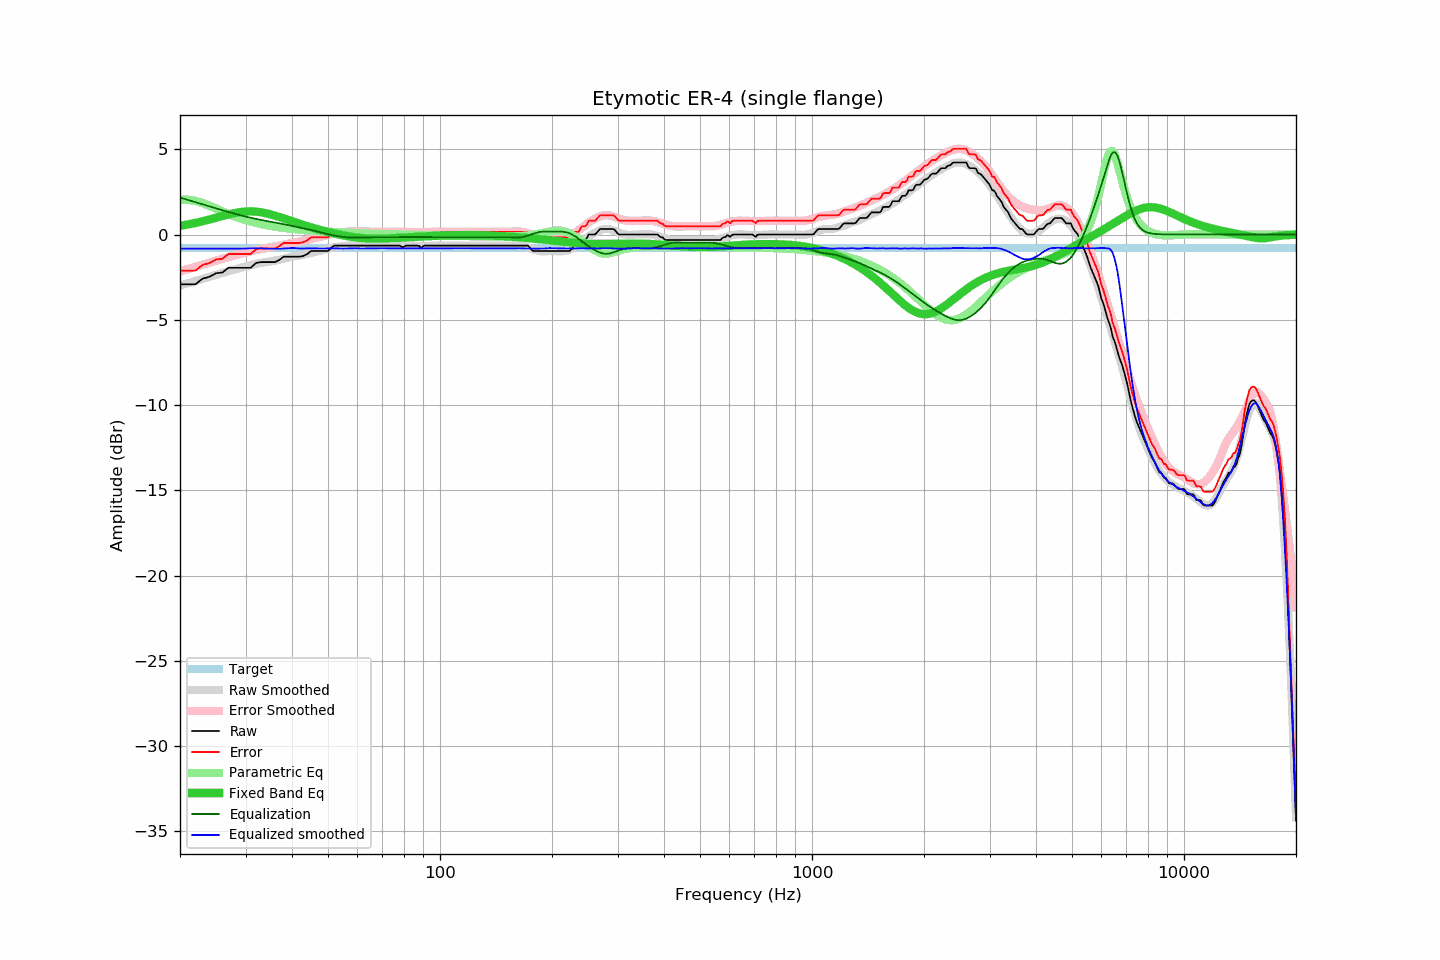

The table this chart was drawn from, first rows:
frequency, raw, error, smoothed, error_smoothed, equalization, parametric_eq, equalized_raw, equalized_smoothed, target
20, -2.92, -2.11, -2.99, -2.17, 2.17, 0.51, -0.75, -0.83, -0.81
21, -2.92, -2.11, -2.86, -2.03, 2.03, 0.59, -0.89, -0.83, -0.81
22, -2.92, -2.11, -2.72, -1.89, 1.89, 0.68, -1.03, -0.83, -0.81
23, -2.59, -1.78, -2.60, -1.77, 1.77, 0.78, -0.82, -0.83, -0.81
24, -2.48, -1.67, -2.48, -1.65, 1.65, 0.88, -0.83, -0.83, -0.81
25, -2.27, -1.46, -2.36, -1.53, 1.53, 0.98, -0.74, -0.83, -0.81
26, -2.23, -1.42, -2.25, -1.42, 1.42, 1.08, -0.81, -0.83, -0.81
27, -1.95, -1.14, -2.15, -1.32, 1.32, 1.18, -0.63, -0.83, -0.81
28, -1.95, -1.14, -2.05, -1.22, 1.22, 1.25, -0.73, -0.83, -0.81
29, -1.95, -1.14, -1.96, -1.13, 1.13, 1.31, -0.82, -0.83, -0.81
30, -1.95, -1.14, -1.88, -1.05, 1.05, 1.35, -0.90, -0.83, -0.81
31, -1.95, -1.14, -1.79, -0.98, 0.98, 1.36, -0.97, -0.81, -0.81
32, -1.67, -0.86, -1.72, -0.91, 0.91, 1.34, -0.76, -0.80, -0.81
33, -1.62, -0.81, -1.67, -0.85, 0.85, 1.30, -0.77, -0.81, -0.81
34, -1.62, -0.81, -1.62, -0.80, 0.80, 1.25, -0.82, -0.82, -0.81
35, -1.62, -0.81, -1.58, -0.75, 0.75, 1.18, -0.87, -0.83, -0.81
36, -1.62, -0.81, -1.53, -0.70, 0.70, 1.11, -0.92, -0.83, -0.81
37, -1.49, -0.68, -1.48, -0.65, 0.65, 1.03, -0.84, -0.83, -0.81
38, -1.30, -0.49, -1.42, -0.60, 0.60, 0.94, -0.70, -0.82, -0.81
39, -1.30, -0.49, -1.36, -0.55, 0.55, 0.86, -0.75, -0.81, -0.81
40, -1.30, -0.49, -1.30, -0.50, 0.50, 0.78, -0.80, -0.79, -0.81
41, -1.30, -0.49, -1.26, -0.46, 0.46, 0.70, -0.84, -0.80, -0.81
42, -1.30, -0.49, -1.23, -0.41, 0.41, 0.63, -0.89, -0.82, -0.81
43, -1.25, -0.44, -1.18, -0.36, 0.36, 0.55, -0.89, -0.82, -0.81
44, -1.14, -0.33, -1.13, -0.32, 0.32, 0.49, -0.82, -0.82, -0.81
45, -0.97, -0.16, -1.08, -0.27, 0.27, 0.42, -0.70, -0.81, -0.81
46, -0.97, -0.16, -1.03, -0.22, 0.22, 0.36, -0.75, -0.81, -0.81
47, -0.97, -0.16, -0.98, -0.16, 0.16, 0.30, -0.81, -0.82, -0.81
48, -0.97, -0.16, -0.94, -0.11, 0.11, 0.25, -0.86, -0.82, -0.81
49, -0.97, -0.16, -0.88, -0.07, 0.07, 0.20, -0.90, -0.82, -0.81
50, -0.97, -0.16, -0.83, -0.02, 0.02, 0.15, -0.95, -0.81, -0.81
51, -0.78, 0.03, -0.79, 0.02, -0.02, 0.10, -0.80, -0.81, -0.81
52, -0.65, 0.16, -0.75, 0.06, -0.06, 0.06, -0.71, -0.81, -0.81
53, -0.65, 0.16, -0.72, 0.10, -0.10, 0.02, -0.75, -0.82, -0.81
54, -0.65, 0.16, -0.70, 0.12, -0.12, -0.02, -0.77, -0.82, -0.81
55, -0.65, 0.16, -0.68, 0.14, -0.14, -0.06, -0.79, -0.83, -0.81
56, -0.65, 0.16, -0.66, 0.16, -0.16, -0.09, -0.81, -0.82, -0.81
57, -0.65, 0.16, -0.64, 0.17, -0.17, -0.12, -0.82, -0.81, -0.81
58, -0.65, 0.16, -0.63, 0.18, -0.18, -0.14, -0.83, -0.81, -0.81
59, -0.65, 0.16, -0.62, 0.18, -0.18, -0.17, -0.83, -0.81, -0.81
60, -0.65, 0.16, -0.63, 0.18, -0.18, -0.19, -0.83, -0.81, -0.81
61, -0.65, 0.16, -0.64, 0.18, -0.18, -0.20, -0.83, -0.82, -0.81
62, -0.65, 0.16, -0.65, 0.17, -0.17, -0.22, -0.82, -0.82, -0.81
63, -0.65, 0.16, -0.65, 0.16, -0.16, -0.23, -0.81, -0.81, -0.81
64, -0.65, 0.16, -0.65, 0.16, -0.16, -0.24, -0.81, -0.81, -0.81
65, -0.65, 0.16, -0.65, 0.16, -0.16, -0.24, -0.81, -0.81, -0.81
66, -0.65, 0.16, -0.65, 0.16, -0.16, -0.25, -0.81, -0.81, -0.81
67, -0.65, 0.16, -0.65, 0.16, -0.16, -0.25, -0.81, -0.81, -0.81
68, -0.65, 0.16, -0.65, 0.16, -0.16, -0.25, -0.81, -0.81, -0.81
69, -0.65, 0.16, -0.64, 0.16, -0.16, -0.24, -0.81, -0.80, -0.81
70, -0.65, 0.16, -0.64, 0.16, -0.16, -0.24, -0.81, -0.80, -0.81
71, -0.65, 0.16, -0.65, 0.16, -0.16, -0.24, -0.81, -0.81, -0.81
72, -0.65, 0.16, -0.65, 0.16, -0.16, -0.23, -0.81, -0.81, -0.81
73, -0.65, 0.16, -0.66, 0.15, -0.15, -0.23, -0.80, -0.81, -0.81
74, -0.65, 0.16, -0.66, 0.15, -0.15, -0.22, -0.80, -0.81, -0.81
75, -0.65, 0.16, -0.66, 0.15, -0.15, -0.21, -0.80, -0.81, -0.81
76, -0.65, 0.16, -0.66, 0.15, -0.15, -0.21, -0.80, -0.81, -0.81
77, -0.65, 0.16, -0.67, 0.15, -0.15, -0.20, -0.80, -0.82, -0.81
78, -0.65, 0.16, -0.67, 0.15, -0.15, -0.19, -0.80, -0.81, -0.81
79, -0.75, 0.06, -0.66, 0.15, -0.15, -0.18, -0.90, -0.81, -0.81
... 553 more rows
